Image classification data set "images" (2026-1-NCC5/Projeto10 on GitHub). Class labels (6): acucar, arroz, cafe, feijao, macarrao, outros.

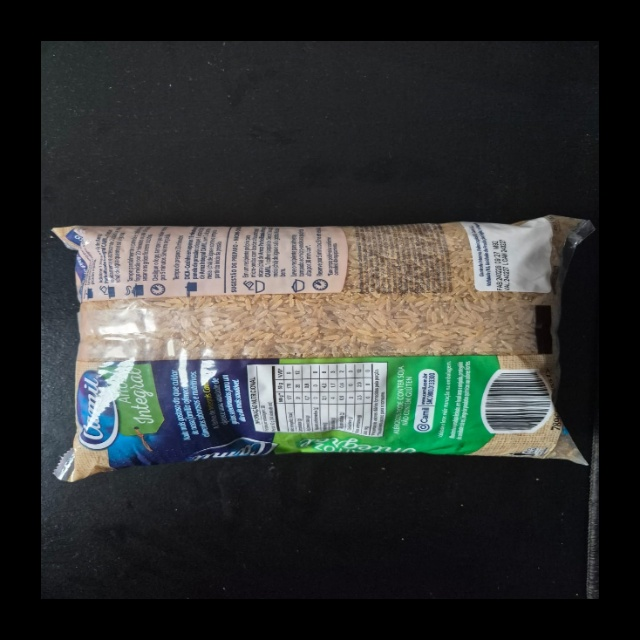
Label: arroz

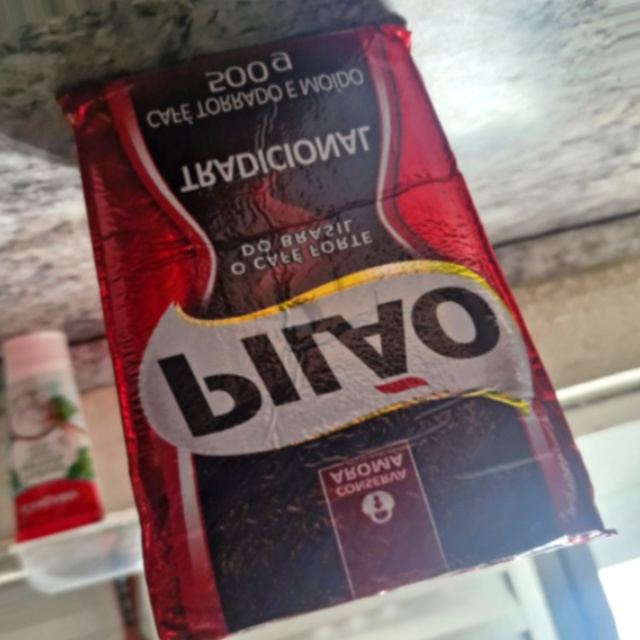
Label: outros

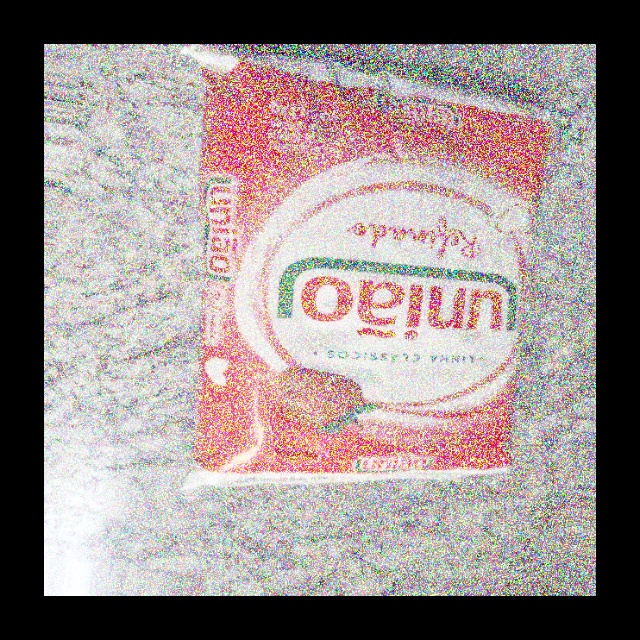
Label: outros

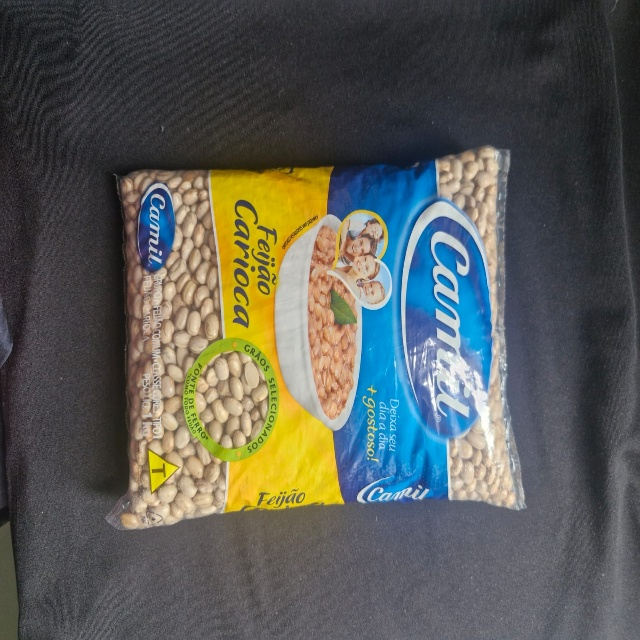
Label: feijao

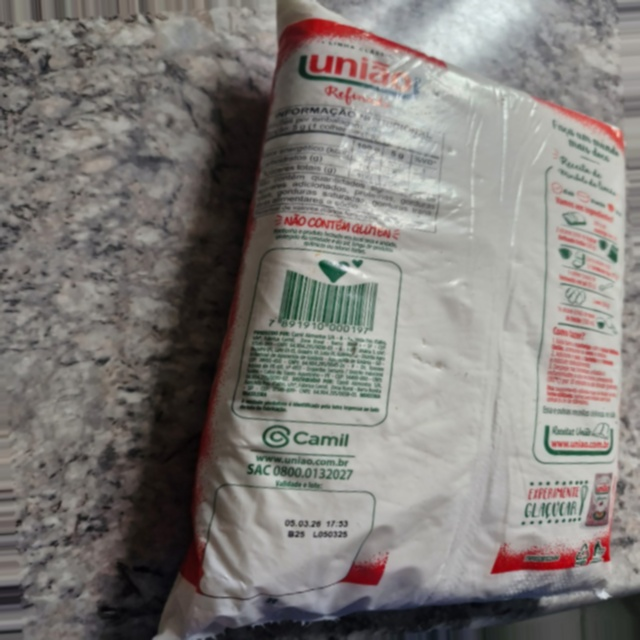
Label: outros

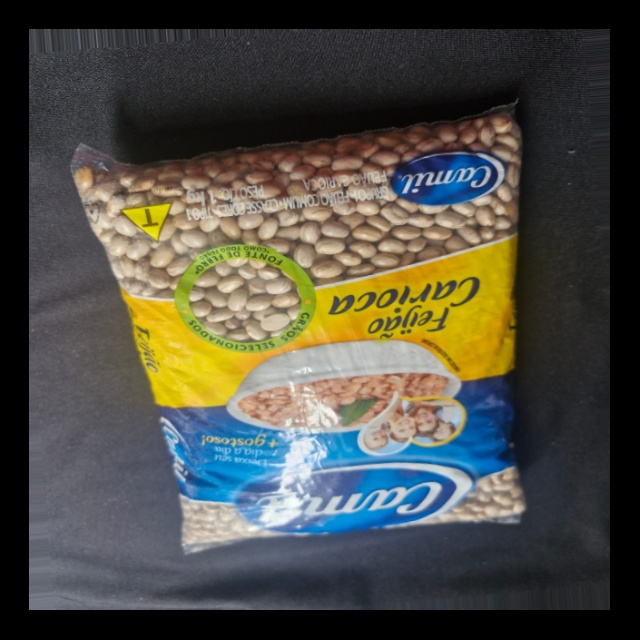
Label: feijao
